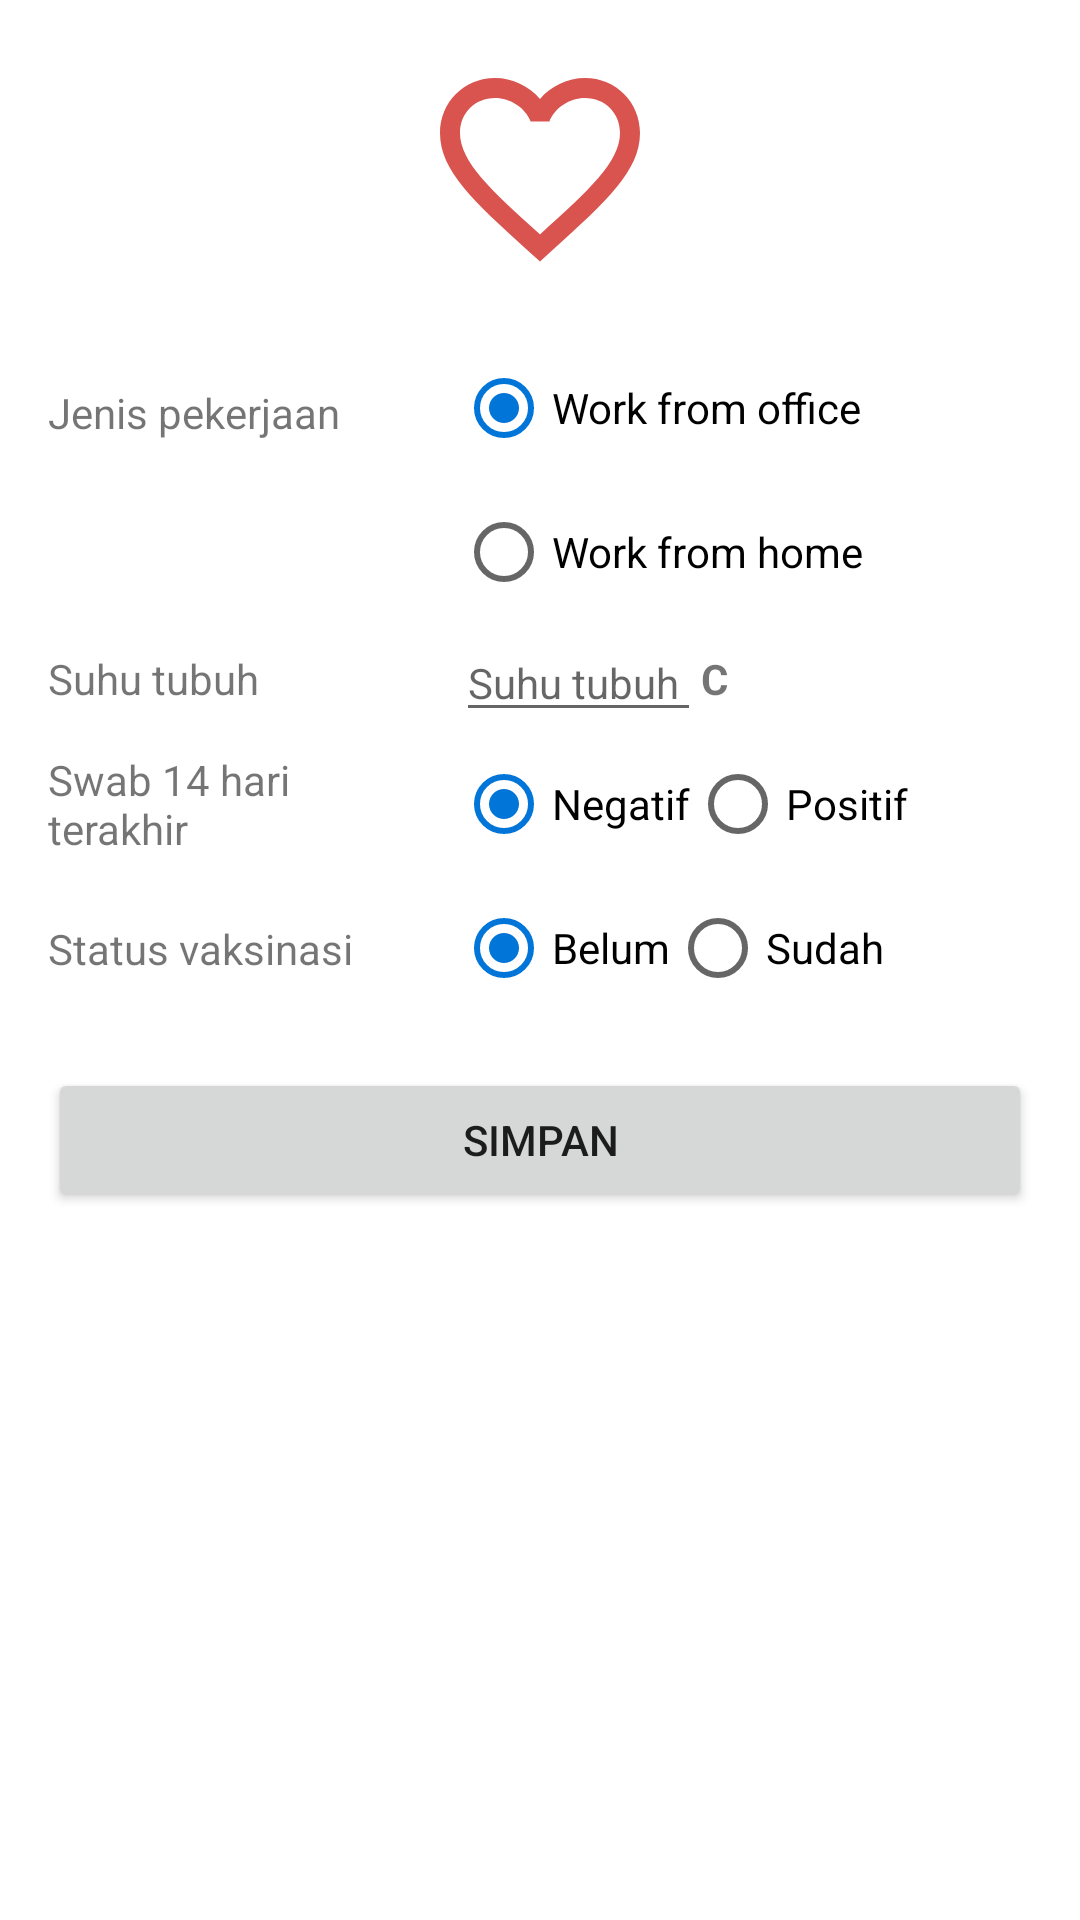

Write the Android layout XML for this screen, with the resource values it uses.
<!-- AndroidManifest.xml: application theme Theme.MyOffice -->
<!-- res/layout/activity_form_kesehatan.xml -->
<?xml version="1.0" encoding="utf-8"?>
<androidx.constraintlayout.widget.ConstraintLayout xmlns:android="http://schemas.android.com/apk/res/android"
    xmlns:app="http://schemas.android.com/apk/res-auto"
    xmlns:tools="http://schemas.android.com/tools"
    android:layout_width="match_parent"
    android:layout_height="match_parent"
    tools:context=".activity.FormKesehatanActivity">

    <ScrollView
        android:layout_width="0dp"
        android:layout_height="wrap_content"
        app:layout_constraintEnd_toEndOf="parent"
        app:layout_constraintHorizontal_bias="0.0"
        app:layout_constraintStart_toStartOf="parent"
        app:layout_constraintTop_toTopOf="parent">

        <androidx.constraintlayout.widget.ConstraintLayout
            android:layout_width="match_parent"
            android:layout_height="wrap_content"
            android:orientation="vertical">

            <androidx.constraintlayout.widget.Guideline
                android:id="@+id/guideline2"
                android:layout_width="wrap_content"
                android:layout_height="wrap_content"
                android:orientation="vertical"
                app:layout_constraintGuide_percent="0.4" />

            <ImageView
                android:id="@+id/iv_form_kesehatan"
                android:layout_width="80dp"
                android:layout_height="80dp"
                android:layout_marginStart="16dp"
                android:layout_marginLeft="16dp"
                android:layout_marginTop="16dp"
                android:layout_marginEnd="16dp"
                android:layout_marginRight="16dp"
                android:src="@drawable/ic_favorite_danger_24dp"
                app:layout_constraintEnd_toEndOf="parent"
                app:layout_constraintStart_toStartOf="parent"
                app:layout_constraintTop_toTopOf="parent"/>

            <EditText
                android:id="@+id/et_suhu_tubuh"
                android:layout_width="wrap_content"
                android:layout_height="wrap_content"
                android:layout_marginStart="8dp"
                android:layout_marginLeft="8dp"
                android:ems="5"
                android:hint="@string/suhu_tubuh"
                android:inputType="number"
                android:textSize="14sp"
                app:layout_constraintStart_toStartOf="@+id/guideline2"
                app:layout_constraintTop_toBottomOf="@+id/rg_pekerjaan" />

            <RadioGroup
                android:id="@+id/rg_swab"
                android:layout_width="0dp"
                android:layout_height="wrap_content"
                android:layout_marginStart="8dp"
                android:layout_marginLeft="8dp"
                android:layout_marginEnd="16dp"
                android:layout_marginRight="16dp"
                android:orientation="horizontal"
                app:layout_constraintEnd_toEndOf="parent"
                app:layout_constraintStart_toStartOf="@+id/guideline2"
                app:layout_constraintTop_toBottomOf="@+id/et_suhu_tubuh">

                <RadioButton
                    android:id="@+id/rb_swab_negatif"
                    android:layout_width="wrap_content"
                    android:layout_height="wrap_content"
                    android:checked="true"
                    android:text="@string/negatif" />

                <RadioButton
                    android:id="@+id/rb_swab_positif"
                    android:layout_width="wrap_content"
                    android:layout_height="wrap_content"
                    android:text="@string/positif" />
            </RadioGroup>

            <RadioGroup
                android:id="@+id/rg_vaksinasi"
                android:layout_width="0dp"
                android:layout_height="wrap_content"
                android:orientation="horizontal"
                app:layout_constraintEnd_toEndOf="@+id/rg_swab"
                app:layout_constraintStart_toStartOf="@+id/rg_swab"
                app:layout_constraintTop_toBottomOf="@+id/rg_swab">

                <RadioButton
                    android:id="@+id/rb_vaksinasi_belum"
                    android:layout_width="wrap_content"
                    android:layout_height="wrap_content"
                    android:checked="true"
                    android:text="@string/belum" />

                <RadioButton
                    android:id="@+id/rb_vaksinasi_sudah"
                    android:layout_width="wrap_content"
                    android:layout_height="wrap_content"
                    android:text="@string/sudah" />

            </RadioGroup>

            <TextView
                android:id="@+id/tv_form_jenis_pekerjaan"
                android:layout_width="0dp"
                android:layout_height="wrap_content"
                android:layout_marginStart="16dp"
                android:layout_marginLeft="16dp"
                android:layout_marginTop="16dp"
                android:layout_marginEnd="8dp"
                android:layout_marginRight="8dp"
                android:text="@string/jenis_pekerjaan"
                app:layout_constraintEnd_toStartOf="@+id/guideline2"
                app:layout_constraintStart_toStartOf="parent"
                app:layout_constraintTop_toTopOf="@+id/rg_pekerjaan" />

            <TextView
                android:id="@+id/tv_form_suhu_tubuh"
                android:layout_width="0dp"
                android:layout_height="wrap_content"
                android:text="@string/suhu_tubuh"
                app:layout_constraintBottom_toBottomOf="@+id/et_suhu_tubuh"
                app:layout_constraintTop_toTopOf="@+id/et_suhu_tubuh"
                app:layout_constraintEnd_toEndOf="@+id/tv_form_jenis_pekerjaan"
                app:layout_constraintStart_toStartOf="@+id/tv_form_jenis_pekerjaan"
                tools:layout_editor_absoluteY="141dp" />

            <TextView
                android:id="@+id/tv_form_swab"
                android:layout_width="0dp"
                android:layout_height="wrap_content"
                android:text="@string/swab_14_hari_terakhir"
                app:layout_constraintBottom_toBottomOf="@+id/rg_swab"
                app:layout_constraintTop_toTopOf="@+id/rg_swab"
                app:layout_constraintEnd_toEndOf="@+id/tv_form_suhu_tubuh"
                app:layout_constraintStart_toStartOf="@+id/tv_form_suhu_tubuh"
                tools:layout_editor_absoluteY="173dp" />

            <TextView
                android:id="@+id/tv_form_vaksinasi"
                android:layout_width="0dp"
                android:layout_height="wrap_content"
                android:text="@string/status_vaksinasi"
                app:layout_constraintBottom_toBottomOf="@+id/rg_vaksinasi"
                app:layout_constraintTop_toTopOf="@+id/rg_vaksinasi"
                app:layout_constraintEnd_toEndOf="@+id/tv_form_swab"
                app:layout_constraintStart_toStartOf="@+id/tv_form_swab"
                tools:layout_editor_absoluteY="237dp" />

            <Button
                android:id="@+id/btn_kesehatan"
                android:layout_width="0dp"
                android:layout_height="wrap_content"
                android:layout_marginStart="16dp"
                android:layout_marginLeft="16dp"
                android:layout_marginTop="16dp"
                android:layout_marginEnd="16dp"
                android:layout_marginRight="16dp"
                android:text="@string/simpan"
                app:layout_constraintEnd_toEndOf="parent"
                app:layout_constraintStart_toStartOf="parent"
                app:layout_constraintTop_toBottomOf="@+id/rg_vaksinasi" />

            <ProgressBar
                android:id="@+id/progressBar_kesehatan"
                style="?android:attr/progressBarStyle"
                android:layout_width="wrap_content"
                android:layout_height="wrap_content"
                android:layout_centerHorizontal="true"
                android:layout_centerVertical="true"
                android:visibility="gone"
                app:layout_constraintBottom_toBottomOf="parent"
                app:layout_constraintEnd_toEndOf="parent"
                app:layout_constraintStart_toStartOf="parent"
                app:layout_constraintTop_toTopOf="parent" />

            <TextView
                android:id="@+id/textView2"
                android:layout_width="wrap_content"
                android:layout_height="wrap_content"
                android:text="C"
                android:textStyle="bold"
                app:layout_constraintBottom_toBottomOf="@+id/et_suhu_tubuh"
                app:layout_constraintStart_toEndOf="@+id/et_suhu_tubuh"
                app:layout_constraintTop_toTopOf="@+id/et_suhu_tubuh" />

            <RadioGroup
                android:id="@+id/rg_pekerjaan"
                android:layout_width="0dp"
                android:layout_height="wrap_content"
                android:layout_marginStart="8dp"
                android:layout_marginLeft="8dp"
                android:layout_marginTop="16dp"
                android:layout_marginEnd="16dp"
                android:layout_marginRight="16dp"
                app:layout_constraintEnd_toEndOf="parent"
                app:layout_constraintStart_toStartOf="@+id/guideline2"
                app:layout_constraintTop_toBottomOf="@+id/iv_form_kesehatan">

                <RadioButton
                    android:id="@+id/rb_pekerjaan_wfo"
                    android:layout_width="match_parent"
                    android:layout_height="wrap_content"
                    android:checked="true"
                    android:text="Work from office" />

                <RadioButton
                    android:id="@+id/rb_pekerjaan_wfh"
                    android:layout_width="match_parent"
                    android:layout_height="wrap_content"
                    android:text="Work from home" />
            </RadioGroup>

        </androidx.constraintlayout.widget.ConstraintLayout>
    </ScrollView>


</androidx.constraintlayout.widget.ConstraintLayout>
<!-- resources referenced by this layout -->
<resources>
  <!-- drawable ic_favorite_danger_24dp (drawable) -->
  <vector android:height="24dp" android:tint="#D9534F"
      android:viewportHeight="24" android:viewportWidth="24"
      android:width="24dp" xmlns:android="http://schemas.android.com/apk/res/android">
      <path android:fillColor="@android:color/white" android:pathData="M16.5,3c-1.74,0 -3.41,0.81 -4.5,2.09C10.91,3.81 9.24,3 7.5,3 4.42,3 2,5.42 2,8.5c0,3.78 3.4,6.86 8.55,11.54L12,21.35l1.45,-1.32C18.6,15.36 22,12.28 22,8.5 22,5.42 19.58,3 16.5,3zM12.1,18.55l-0.1,0.1 -0.1,-0.1C7.14,14.24 4,11.39 4,8.5 4,6.5 5.5,5 7.5,5c1.54,0 3.04,0.99 3.57,2.36h1.87C13.46,5.99 14.96,5 16.5,5c2,0 3.5,1.5 3.5,3.5 0,2.89 -3.14,5.74 -7.9,10.05z"/>
  </vector>
  <string name="belum">Belum</string>
  <string name="jenis_pekerjaan">Jenis pekerjaan</string>
  <string name="negatif">Negatif</string>
  <string name="positif">Positif</string>
  <string name="simpan">Simpan</string>
  <string name="status_vaksinasi">Status vaksinasi</string>
  <string name="sudah">Sudah</string>
  <string name="suhu_tubuh">Suhu tubuh</string>
  <string name="swab_14_hari_terakhir">Swab 14 hari terakhir</string>
  <style name="Theme.MyOffice" parent="Theme.MaterialComponents.Light.DarkActionBar">
          
          <item name="colorPrimary">@color/primary_500</item>
          <item name="colorPrimaryVariant">@color/primary_700</item>
          <item name="colorOnPrimary">@color/white</item>
          
          <item name="colorSecondary">@color/primary_200</item>
          <item name="colorSecondaryVariant">@color/primary_700</item>
          <item name="colorOnSecondary">@color/black</item>
          
          <item name="android:statusBarColor" tools:targetApi="l">?attr/colorPrimaryVariant</item>
          
      </style>
  <color name="primary_500">#0275d8</color>
  <color name="primary_700">#0275d8</color>
  <color name="white">#ffffff</color>
  <color name="primary_200">#0275d8</color>
  <color name="black">#000000</color>
</resources>
